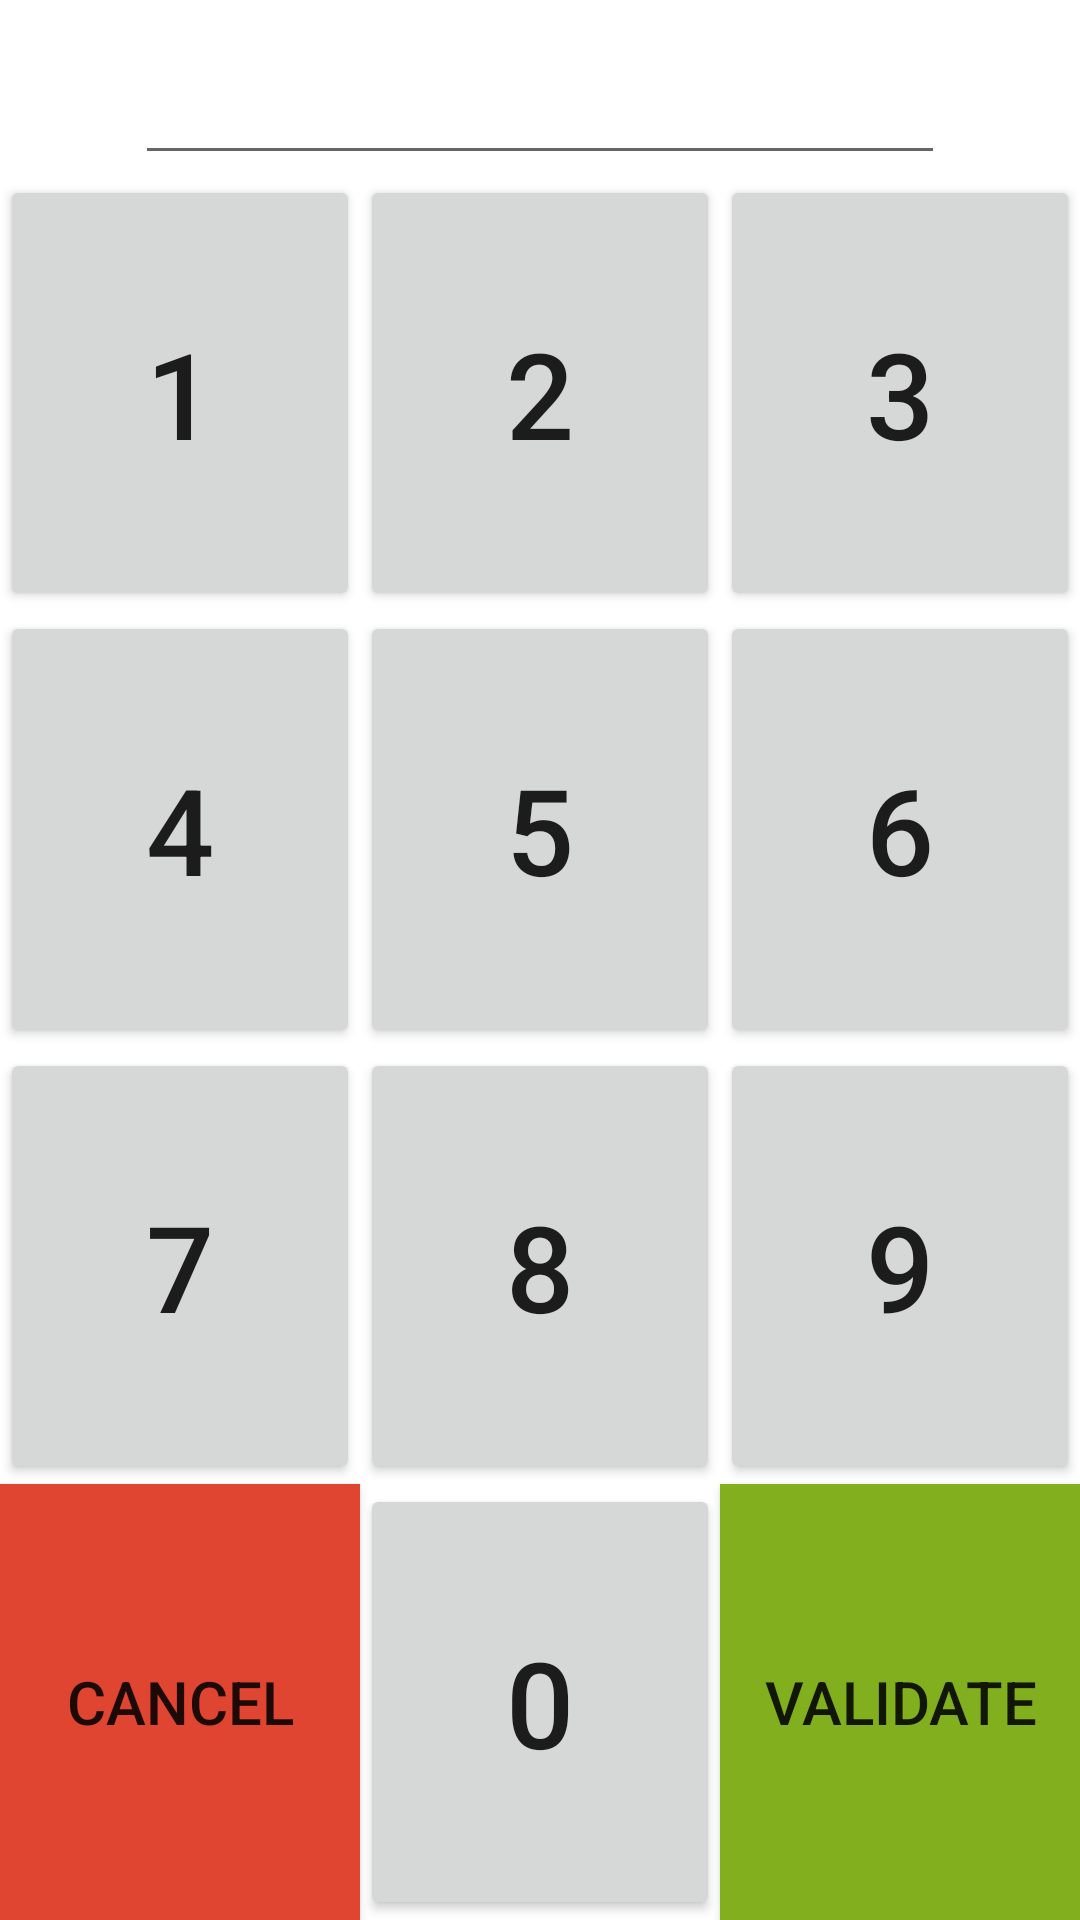

Android layout source for this screen:
<!-- AndroidManifest.xml: fallback theme Theme.MaterialComponents.DayNight.NoActionBar -->
<!-- res/layout/keyboard_layout.xml -->
<?xml version="1.0" encoding="utf-8"?>
<androidx.constraintlayout.widget.ConstraintLayout xmlns:android="http://schemas.android.com/apk/res/android"
    xmlns:app="http://schemas.android.com/apk/res-auto"
    xmlns:tools="http://schemas.android.com/tools"
    android:layout_width="match_parent"
    android:layout_height="match_parent">

    <EditText
        android:id="@+id/editTextNumberPassword"
        android:layout_width="0dp"
        android:layout_height="10mm"
        android:ems="10"
        android:inputType="numberPassword"
        app:layout_constraintBottom_toTopOf="@+id/button1"
        app:layout_constraintEnd_toEndOf="parent"
        app:layout_constraintHeight_percent="0.15"
        app:layout_constraintStart_toStartOf="parent"
        app:layout_constraintTop_toTopOf="parent"
        app:layout_constraintWidth_percent="0.75" />

    <Button
        android:id="@+id/button1"
        android:layout_width="0dp"
        android:layout_height="0dp"
        android:text="1"
        android:textSize="40sp"
        app:layout_constraintBottom_toTopOf="@+id/button4"
        app:layout_constraintEnd_toStartOf="@+id/button2"
        app:layout_constraintHorizontal_bias="0.5"
        app:layout_constraintStart_toStartOf="parent"
        app:layout_constraintTop_toBottomOf="@+id/editTextNumberPassword" />

    <Button
        android:id="@+id/button4"
        android:layout_width="0dp"
        android:layout_height="0dp"
        android:text="4"
        android:textSize="40sp"
        app:layout_constraintBottom_toTopOf="@+id/button7"
        app:layout_constraintEnd_toStartOf="@+id/button5"
        app:layout_constraintHorizontal_bias="0.5"
        app:layout_constraintStart_toStartOf="parent"
        app:layout_constraintTop_toBottomOf="@+id/button1" />

    <Button
        android:id="@+id/button7"
        android:layout_width="0dp"
        android:layout_height="0dp"
        android:text="7"
        android:textSize="40sp"
        app:layout_constraintBottom_toTopOf="@+id/buttonCancel"
        app:layout_constraintEnd_toStartOf="@+id/button8"
        app:layout_constraintHorizontal_bias="0.5"
        app:layout_constraintStart_toStartOf="parent"
        app:layout_constraintTop_toBottomOf="@+id/button4" />

    <Button
        android:id="@+id/buttonCancel"
        android:layout_width="0dp"
        android:layout_height="0dp"
        android:background="@color/alarm_red"
        android:text="@string/menu_password_cancel"
        android:textSize="20sp"
        app:layout_constraintBottom_toBottomOf="parent"
        app:layout_constraintEnd_toStartOf="@+id/button0"
        app:layout_constraintHorizontal_bias="0.5"
        app:layout_constraintStart_toStartOf="parent"
        app:layout_constraintTop_toBottomOf="@+id/button7" />

    <Button
        android:id="@+id/button2"
        android:layout_width="0dp"
        android:layout_height="0dp"
        android:text="2"
        android:textSize="40sp"
        app:layout_constraintBottom_toBottomOf="@+id/button1"
        app:layout_constraintEnd_toStartOf="@+id/button3"
        app:layout_constraintHorizontal_bias="0.5"
        app:layout_constraintStart_toEndOf="@+id/button1"
        app:layout_constraintTop_toTopOf="@+id/button1" />

    <Button
        android:id="@+id/button3"
        android:layout_width="0dp"
        android:layout_height="0dp"
        android:text="3"
        android:textSize="40sp"
        app:layout_constraintBottom_toBottomOf="@+id/button2"
        app:layout_constraintEnd_toEndOf="parent"
        app:layout_constraintHorizontal_bias="0.5"
        app:layout_constraintStart_toEndOf="@+id/button2"
        app:layout_constraintTop_toTopOf="@+id/button2" />

    <Button
        android:id="@+id/button5"
        android:layout_width="0dp"
        android:layout_height="0dp"
        android:text="5"
        android:textSize="40sp"
        app:layout_constraintBottom_toBottomOf="@+id/button4"
        app:layout_constraintEnd_toStartOf="@+id/button6"
        app:layout_constraintHorizontal_bias="0.5"
        app:layout_constraintStart_toEndOf="@+id/button4"
        app:layout_constraintTop_toBottomOf="@+id/button1"
        app:layout_constraintVertical_bias="0.585" />

    <Button
        android:id="@+id/button6"
        android:layout_width="0dp"
        android:layout_height="0dp"
        android:text="6"
        android:textSize="40sp"
        app:layout_constraintBottom_toBottomOf="@+id/button5"
        app:layout_constraintEnd_toEndOf="parent"
        app:layout_constraintHorizontal_bias="0.5"
        app:layout_constraintStart_toEndOf="@+id/button5"
        app:layout_constraintTop_toTopOf="@+id/button5"
        app:layout_constraintVertical_bias="1.0" />

    <Button
        android:id="@+id/button8"
        android:layout_width="0dp"
        android:layout_height="0dp"
        android:text="8"
        android:textSize="40sp"
        app:layout_constraintBottom_toBottomOf="@+id/button7"
        app:layout_constraintEnd_toStartOf="@+id/button9"
        app:layout_constraintHorizontal_bias="0.5"
        app:layout_constraintStart_toEndOf="@+id/button7"
        app:layout_constraintTop_toBottomOf="@+id/button4" />

    <Button
        android:id="@+id/button9"
        android:layout_width="0dp"
        android:layout_height="0dp"
        android:text="9"
        android:textSize="40sp"
        app:layout_constraintBottom_toBottomOf="@+id/button8"
        app:layout_constraintEnd_toEndOf="parent"
        app:layout_constraintHorizontal_bias="0.5"
        app:layout_constraintStart_toEndOf="@+id/button8"
        app:layout_constraintTop_toTopOf="@+id/button8" />

    <Button
        android:id="@+id/button0"
        android:layout_width="0dp"
        android:layout_height="0dp"
        android:textSize="40sp"
        android:text="0"
        app:layout_constraintBottom_toBottomOf="parent"
        app:layout_constraintEnd_toStartOf="@+id/buttonPositive"
        app:layout_constraintHorizontal_bias="0.5"
        app:layout_constraintStart_toEndOf="@+id/buttonCancel"
        app:layout_constraintTop_toBottomOf="@+id/button7" />

    <Button
        android:id="@+id/buttonPositive"
        android:layout_width="0dp"
        android:layout_height="0dp"
        android:textSize="20sp"
        android:background="@color/alarm_green"
        android:text="@string/menu_password_positive"
        app:layout_constraintBottom_toBottomOf="@+id/button0"
        app:layout_constraintEnd_toEndOf="parent"
        app:layout_constraintHorizontal_bias="0.5"
        app:layout_constraintStart_toEndOf="@+id/button0"
        app:layout_constraintTop_toTopOf="@+id/button0" />
</androidx.constraintlayout.widget.ConstraintLayout>
<!-- resources referenced by this layout -->
<resources>
  <color name="alarm_green">#81af1e</color>
  <color name="alarm_red">#e04531</color>
  <string name="menu_password_cancel">Cancel</string>
  <string name="menu_password_positive">Validate</string>
</resources>
